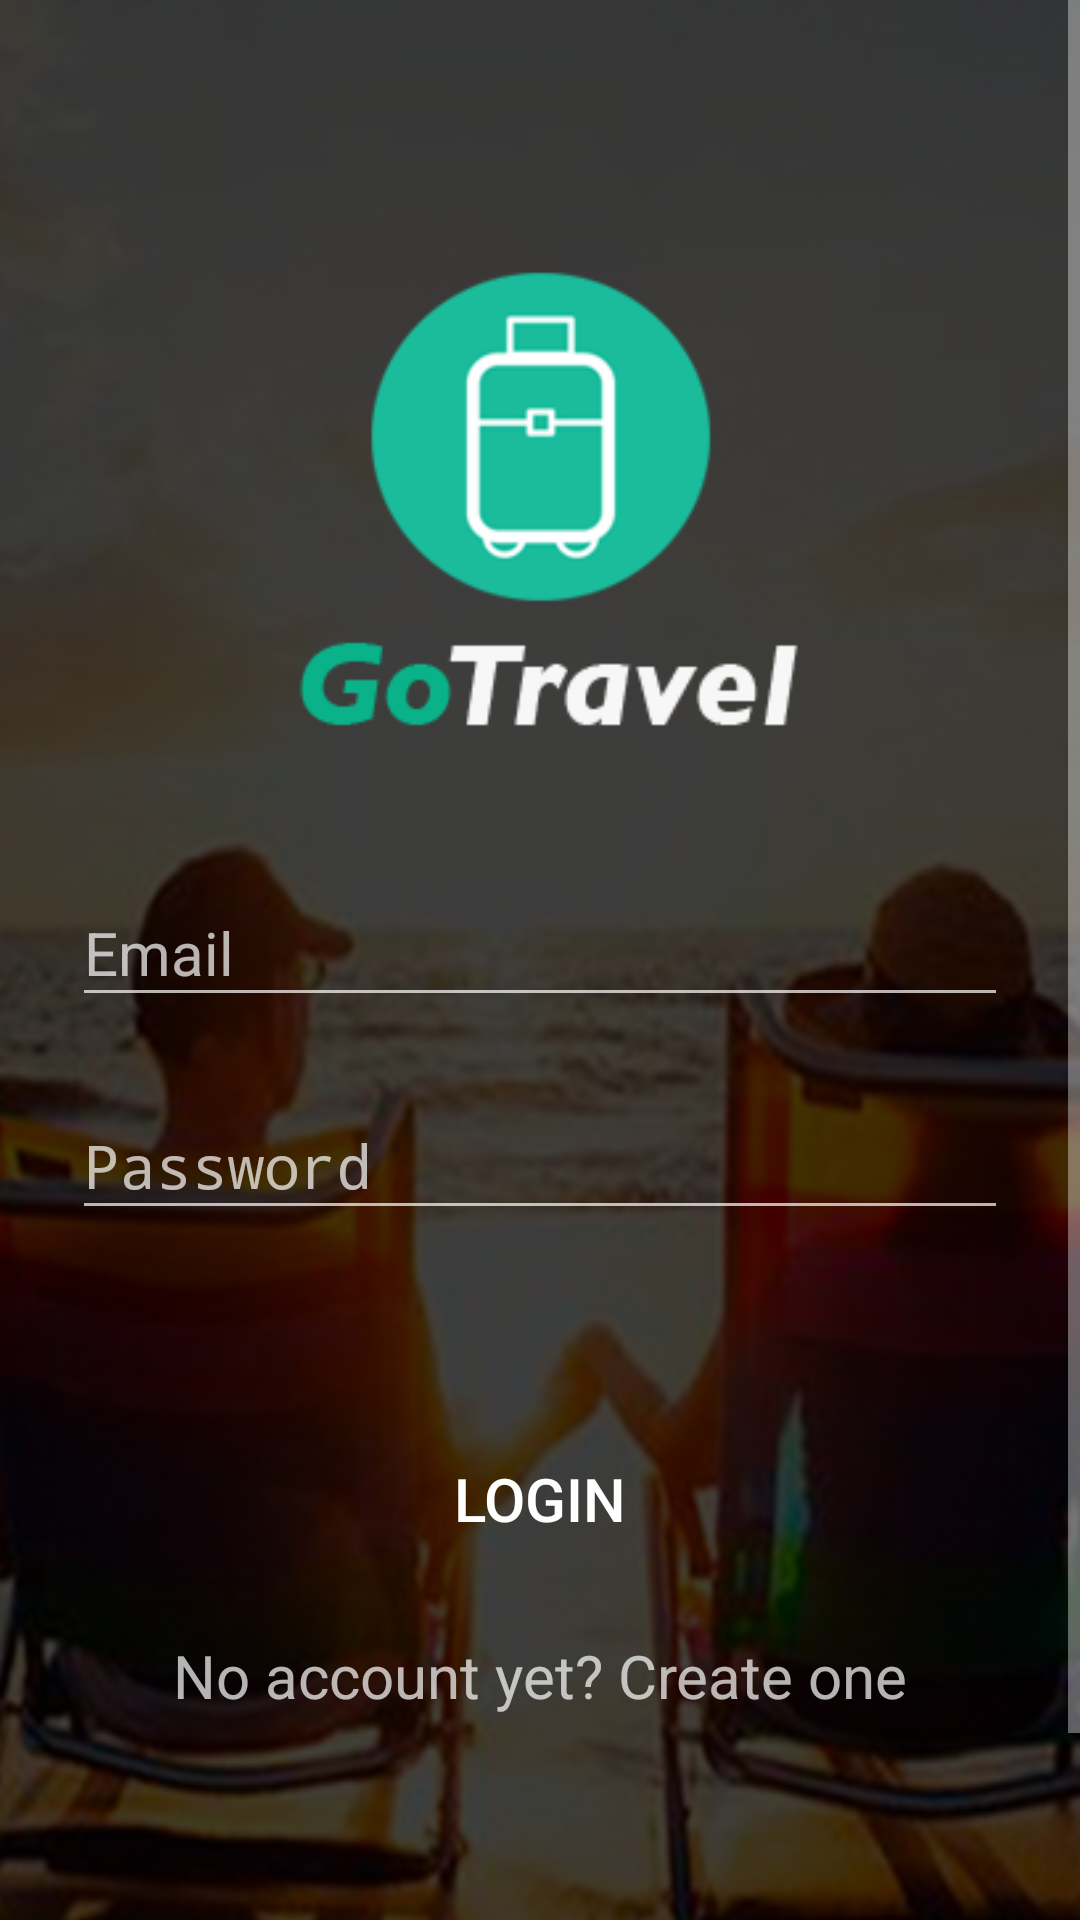

Reconstruct the res/layout file that produces this screen, plus the resources it refers to.
<!-- AndroidManifest.xml: activity theme Theme.AppCompat.NoActionBar -->
<!-- res/layout/activity_login.xml -->
<?xml version="1.0" encoding="utf-8"?>
<ScrollView xmlns:android="http://schemas.android.com/apk/res/android"
    android:layout_width="fill_parent"
    android:layout_height="fill_parent"
    android:fitsSystemWindows="true">
    <LinearLayout
        android:orientation="vertical"
        android:layout_width="match_parent"
        android:layout_height="wrap_content"
        android:paddingTop="76dp"
        android:paddingLeft="24dp"
        android:paddingRight="24dp"
        android:background="@drawable/background">

        <ImageView android:src="@drawable/logo"
            android:layout_width="wrap_content"
            android:layout_height="200dp"
            android:layout_marginBottom="0dp"
            android:layout_gravity="center_horizontal" />

        <android.support.design.widget.TextInputLayout
            android:layout_width="match_parent"
            android:layout_height="wrap_content"
            android:layout_marginTop="8dp"
            android:layout_marginBottom="8dp"
            android:textSize="20dip">
            <EditText android:id="@+id/email"
                android:layout_width="match_parent"
                android:layout_height="wrap_content"
                android:inputType="textEmailAddress"
                android:textSize="20dip"
                android:hint="Email"/>
        </android.support.design.widget.TextInputLayout>

        <android.support.design.widget.TextInputLayout
            android:layout_width="match_parent"
            android:layout_height="wrap_content"
            android:layout_marginTop="8dp"
            android:layout_marginBottom="40dp"
            android:textSize="20dip">
            <EditText android:id="@+id/password"
                android:layout_width="match_parent"
                android:layout_height="wrap_content"
                android:inputType="textPassword"
                android:textSize="20dip"
                android:hint="Password"/>
        </android.support.design.widget.TextInputLayout>

        <android.support.v7.widget.AppCompatButton
            android:id="@+id/btnLogin"
            android:layout_width="fill_parent"
            android:layout_height="wrap_content"
            android:layout_marginTop="24dp"
            android:layout_marginBottom="20dp"
            android:padding="12dp"
            android:text="Login"
            android:textColor="@color/colorWhite"
            android:textSize="20dip"
            android:background="@color/colorGreen"/>

        <TextView android:id="@+id/link_signup"
            android:layout_width="fill_parent"
            android:layout_height="wrap_content"
            android:layout_marginBottom="20dp"
            android:text="No account yet? Create one"
            android:gravity="center"
            android:textSize="20dip"/>

    </LinearLayout>
</ScrollView>
<!-- resources referenced by this layout -->
<resources>
  <!-- drawable background: png bitmap (drawable, 206718 bytes) -->
  <!-- drawable logo: png bitmap (drawable, 8374 bytes) -->
</resources>
